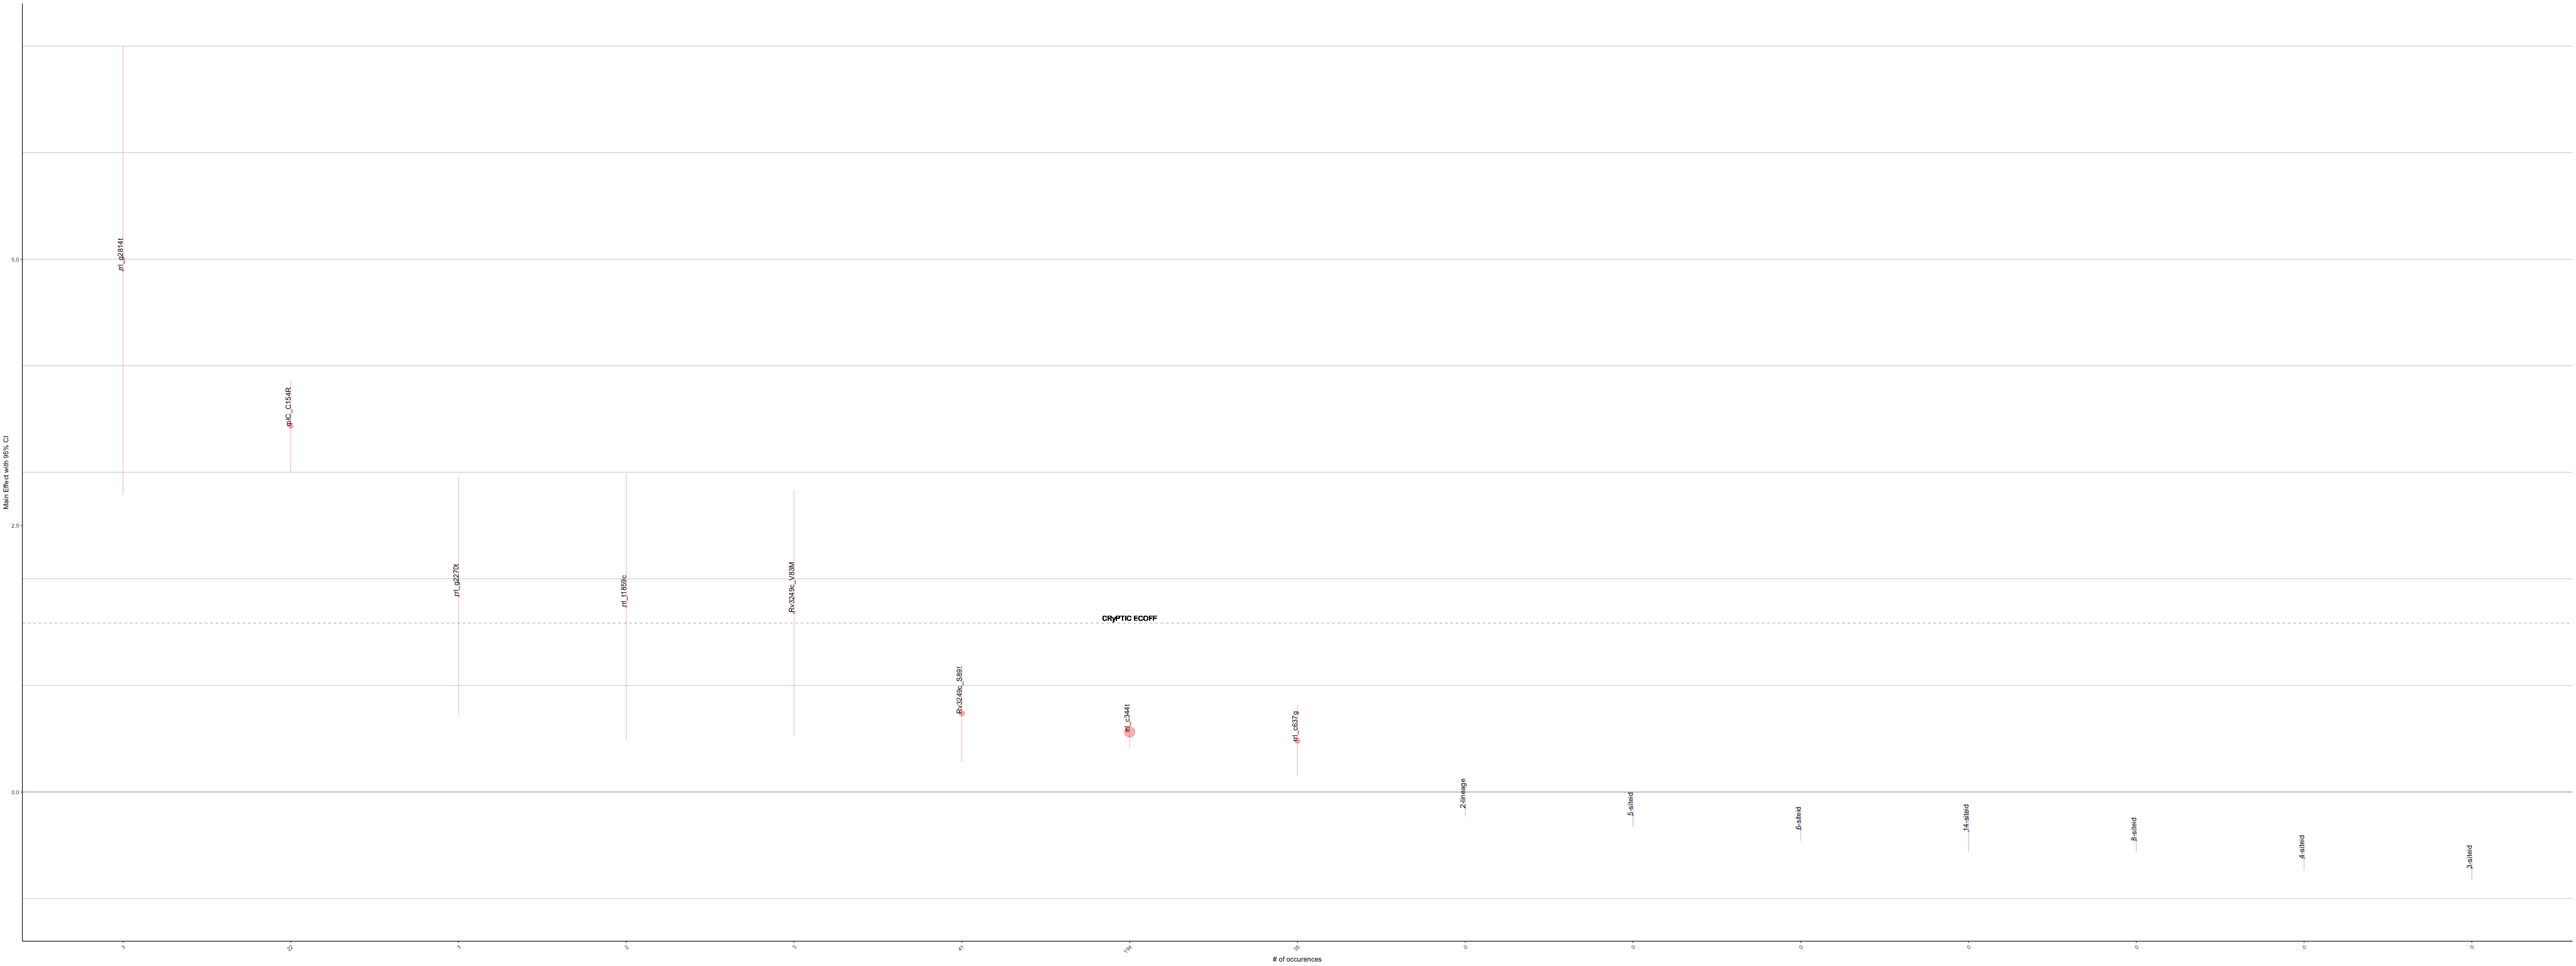

Source data for this figure (header and first rows):
MUTS, GENE, POSITION, COEF, SE, Z, P, COUNTS, corrected_se, other_se, ci_hi, ci_lo, BH_PVAL
_cons, DRUG, 16, -1.487, 0.05298, -28.06, 0, 0, 0.1038, 0.001888, -1.383, -1.591, 0
ns[cluster100]), DRUG, 17, 0.1065, 0.01813, 5.875, 4.24e-09, 0, 0.03554, 0.003087, 0.1421, 0.07098, 7.208e-08
og2mic), DRUG, 18, 1.183, 0.02129, 55.55, 0, 0, 0.04173, 0.0003833, 1.224, 1.141, 0
1.lineage, LINEAGE, 1, -0.142, 0.08153, -1.742, 0.08158, 0, 0.1598, 0.04681, 0.01781, -0.3018, 0.3132
2.lineage, LINEAGE, 2, -0.1753, 0.04675, -3.749, 0.0001778, 0, 0.09164, 0.01247, -0.08363, -0.2669, 0.001763
3.lineage, LINEAGE, 3, -0.1426, 0.05986, -2.382, 0.01724, 0, 0.1173, 0.02513, -0.02524, -0.2599, 0.08546
6.lineage, LINEAGE, 5, 0.6432, 0.6781, 0.9486, 0.3428, 0, 1.329, 0.7148, 1.972, -0.6858, 0.868
rplC_D18N, rplC, 18, -1.035, 0.6536, -1.583, 0.1133, 4, 1.281, 0.4128, 0.2462, -2.316, 0.3645
rplC_T27T, rplC, 27, 0.001097, 0.35, 0.003133, 0.9975, 13, 0.6861, 111.7, 0.6872, -0.685, 0.9975
rplC_A31T, rplC, 31, 0.1901, 0.3226, 0.5894, 0.5556, 14, 0.6322, 0.5473, 0.8224, -0.4421, 0.925
rplC_R38C, rplC, 38, -0.04973, 0.8317, -0.0598, 0.9523, 2, 1.63, 13.91, 1.58, -1.68, 0.9975
rplC_T67T, rplC, 67, -0.01295, 0.1805, -0.07173, 0.9428, 76, 0.3538, 2.517, 0.3409, -0.3668, 0.9975
rplC_T71T, rplC, 71, 0.1636, 0.4121, 0.3969, 0.6914, 16, 0.8077, 1.038, 0.9713, -0.6442, 0.9975
rplC_A72T, rplC, 72, 2.361, 0.8811, 2.679, 0.007377, 2, 1.727, 0.3289, 4.088, 0.6338, 0.0627
rplC_L86L, rplC, 86, 0.5486, 0.5223, 1.05, 0.2936, 6, 1.024, 0.4974, 1.572, -0.4752, 0.8125
rplC_T93A, rplC, 93, -0.3417, 0.7303, -0.4679, 0.6399, 3, 1.431, 1.561, 1.09, -1.773, 0.9762
rplC_V97I, rplC, 97, -0.01277, 0.456, -0.02801, 0.9777, 13, 0.8937, 16.28, 0.881, -0.9065, 0.9975
rplC_T115A, rplC, 115, 0.01625, 0.3987, 0.04074, 0.9675, 25, 0.7815, 9.786, 0.7977, -0.7652, 0.9975
rplC_G120S, rplC, 120, 0.02352, 0.5325, 0.04417, 0.9648, 5, 1.044, 12.06, 1.067, -1.02, 0.9975
rplC_G152G, rplC, 152, -0.101, 0.8326, -0.1213, 0.9035, 2, 1.632, 6.864, 1.531, -1.733, 0.9975
rplC_C154R, rplC, 154, 3.258, 0.269, 12.11, 0, 26, 0.5272, 0.02221, 3.785, 2.731, 0
rplC_V182V, rplC, 182, -0.3889, 0.4755, -0.8178, 0.4135, 12, 0.932, 0.5814, 0.5431, -1.321, 0.8874
rplC_H183Y, rplC, 183, 0.5526, 0.8309, 0.6651, 0.506, 2, 1.629, 1.249, 2.181, -1.076, 0.8987
rplC_V185I, rplC, 185, -0.5187, 0.3199, -1.621, 0.1049, 15, 0.627, 0.1973, 0.1083, -1.146, 0.3568
rplC_R209R, rplC, 209, 0.1288, 0.8179, 0.1575, 0.8748, 2, 1.603, 5.193, 1.732, -1.474, 0.9975
rplC_R214Q, rplC, 214, 0.1578, 0.8715, 0.1811, 0.8563, 2, 1.708, 4.813, 1.866, -1.55, 0.9975
rrl_a-71c, rrl, -71, -0.3891, 1.179, -0.3301, 0.7413, 1, 2.31, 3.571, 1.921, -2.699, 0.9975
rrl_g-49c, rrl, -49, 0.06219, 0.589, 0.1056, 0.9159, 4, 1.154, 5.578, 1.217, -1.092, 0.9975
rrl_g-43c, rrl, -43, 0.2531, 0.5013, 0.5048, 0.6137, 6, 0.9825, 0.9929, 1.236, -0.7294, 0.9609
rrl_a-21g, rrl, -21, -0.7425, 0.2878, -2.58, 0.009892, 17, 0.5641, 0.1116, -0.1783, -1.307, 0.07357
rrl_g19a, rrl, 19, 0.162, 0.8306, 0.195, 0.8454, 2, 1.628, 4.259, 1.79, -1.466, 0.9975
rrl_a179g, rrl, 179, 0.4544, 0.8535, 0.5324, 0.5945, 2, 1.673, 1.603, 2.127, -1.219, 0.9432
rrl_c211t, rrl, 211, 0.6907, 0.3779, 1.827, 0.06763, 17, 0.7408, 0.2068, 1.431, -0.05009, 0.2775
rrl_t214g, rrl, 214, -0.7437, 0.8639, -0.8608, 0.3894, 2, 1.693, 1.004, 0.9497, -2.437, 0.8874
rrl_t236c, rrl, 236, 0.4746, 0.6801, 0.6978, 0.4853, 3, 1.333, 0.9746, 1.808, -0.8584, 0.8874
rrl_t271c, rrl, 271, 0.3531, 0.8008, 0.4409, 0.6593, 2, 1.57, 1.816, 1.923, -1.217, 0.9807
rrl_c276t, rrl, 276, -0.1172, 0.8462, -0.1385, 0.8898, 2, 1.659, 6.11, 1.541, -1.776, 0.9975
rrl_g287c, rrl, 287, -0.9351, 0.7313, -1.279, 0.201, 3, 1.433, 0.5719, 0.4982, -2.368, 0.6133
rrl_t303c, rrl, 303, -1.043, 1.179, -0.885, 0.3762, 1, 2.311, 1.332, 1.267, -3.354, 0.8874
rrl_c344t, rrl, 344, 0.5655, 0.0802, 7.051, 1.78e-12, 309, 0.1572, 0.01137, 0.7226, 0.4083, 3.53033333333333e-11
rrl_g447a, rrl, 447, -0.7437, 1.181, -0.6299, 0.5288, 1, 2.314, 1.874, 1.57, -3.058, 0.9165
rrl_t450c, rrl, 450, 0.07964, 0.6106, 0.1304, 0.8962, 5, 1.197, 4.681, 1.276, -1.117, 0.9975
rrl_596_indel, rrl, 596, 2.132, 0.8803, 2.422, 0.01543, 2, 1.725, 0.3634, 3.858, 0.4068, 0.08078
rrl_c637g, rrl, 637, 0.7687, 0.1787, 4.301, 1.7e-05, 58, 0.3503, 0.04156, 1.119, 0.4184, 0.0002248
rrl_c715t:Rv3249c_L36L, rrl, 715, -0.6538, 0.8693, -0.7521, 0.452, 2, 1.704, 1.156, 1.05, -2.358, 0.8874
rrl_c807t, rrl, 807, 0.7548, 0.3944, 1.914, 0.05567, 17, 0.773, 0.2061, 1.528, -0.01829, 0.2454
rrl_g914a, rrl, 914, -0.3891, 1.179, -0.3301, 0.7413, 1, 2.31, 3.571, 1.921, -2.699, 0.9975
rrl_g982a, rrl, 982, -0.3419, 0.4164, -0.821, 0.4116, 9, 0.8162, 0.5072, 0.4743, -1.158, 0.8874
rrl_g1052t, rrl, 1052, 0.5912, 0.2426, 2.437, 0.0148, 170, 0.4755, 0.09953, 1.067, 0.1158, 0.08078
rrl_a1075g, rrl, 1075, -0.2597, 0.3741, -0.6943, 0.4875, 11, 0.7332, 0.5388, 0.4735, -0.993, 0.8874
rrl_g1078t, rrl, 1078, 0.4872, 0.8653, 0.563, 0.5734, 2, 1.696, 1.537, 2.183, -1.209, 0.9348
rrl_c1093t, rrl, 1093, -1.407, 0.8306, -1.694, 0.09033, 2, 1.628, 0.4904, 0.2212, -3.035, 0.3359
rrl_c1253t, rrl, 1253, 0.07122, 0.8789, 0.08103, 0.9354, 2, 1.723, 10.85, 1.794, -1.651, 0.9975
rrl_1262_indel, rrl, 1262, -0.1212, 0.8632, -0.1404, 0.8883, 2, 1.692, 6.148, 1.571, -1.813, 0.9975
rrl_c1264t, rrl, 1264, -0.1864, 0.349, -0.5342, 0.5932, 12, 0.6841, 0.6533, 0.4976, -0.8705, 0.9432
rrl_a1301g, rrl, 1301, 0.9384, 0.8188, 1.146, 0.2518, 2, 1.605, 0.7145, 2.543, -0.6665, 0.7308
rrl_c1351a, rrl, 1351, 0.6179, 0.6795, 0.9094, 0.3631, 3, 1.332, 0.7472, 1.95, -0.7139, 0.8874
rrl_a1433c, rrl, 1433, -0.1292, 0.6063, -0.2131, 0.8312, 5, 1.188, 2.845, 1.059, -1.318, 0.9975
rrl_1570_indel, rrl, 1570, -0.1568, 0.5233, -0.2997, 0.7644, 7, 1.026, 1.746, 0.8688, -1.183, 0.9975
rrl_c1627g, rrl, 1627, -0.5051, 0.7002, -0.7214, 0.4707, 3, 1.372, 0.9706, 0.8672, -1.877, 0.8874
... 59 more rows
